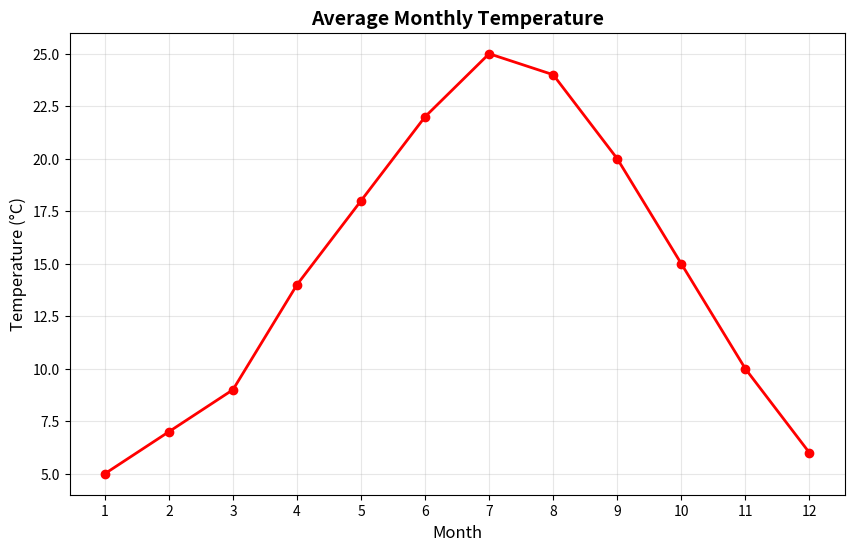
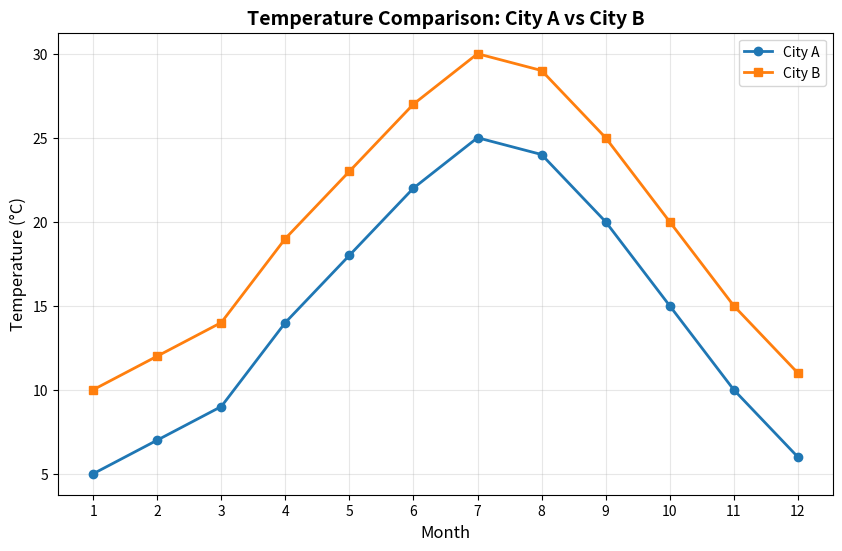
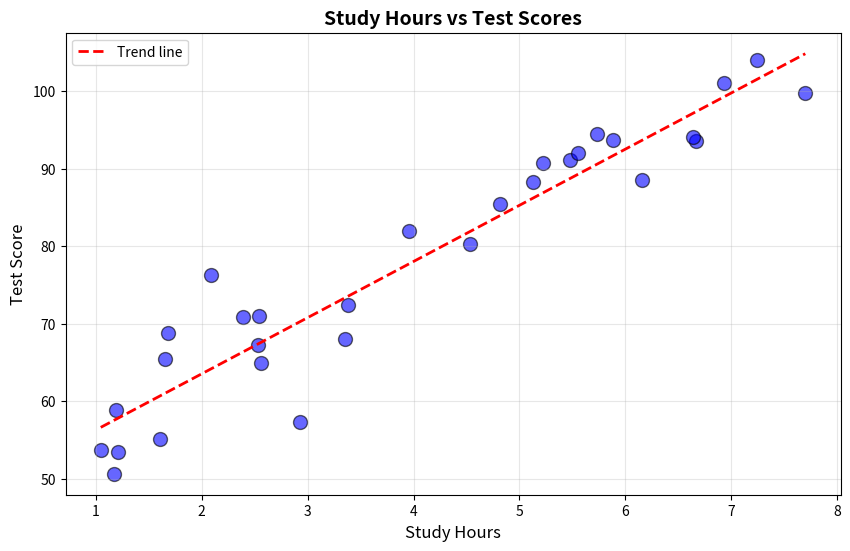
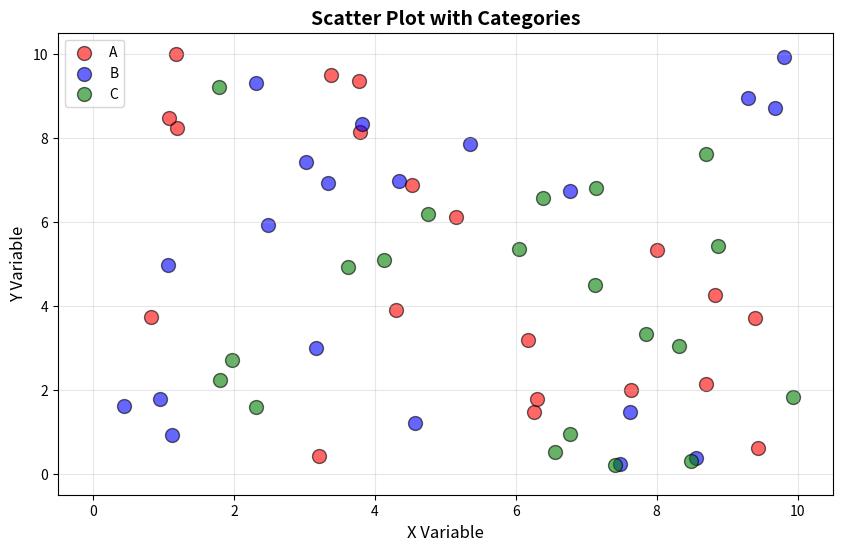
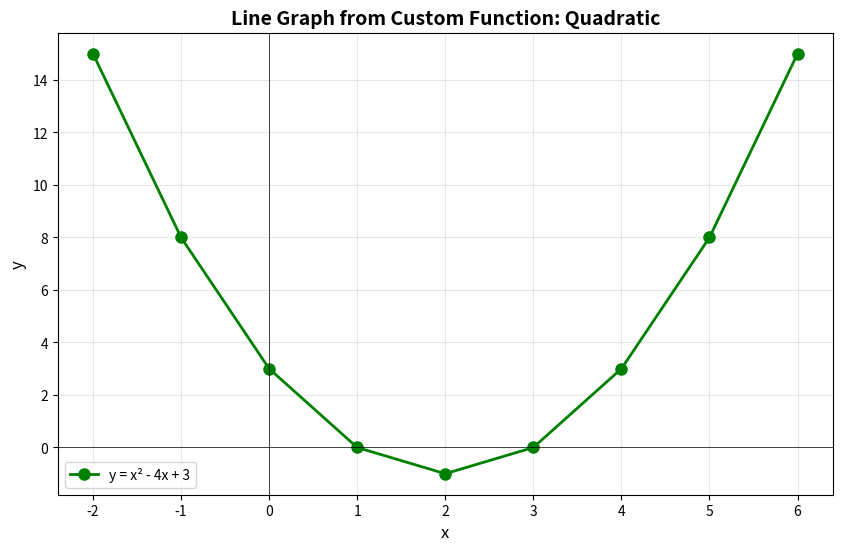
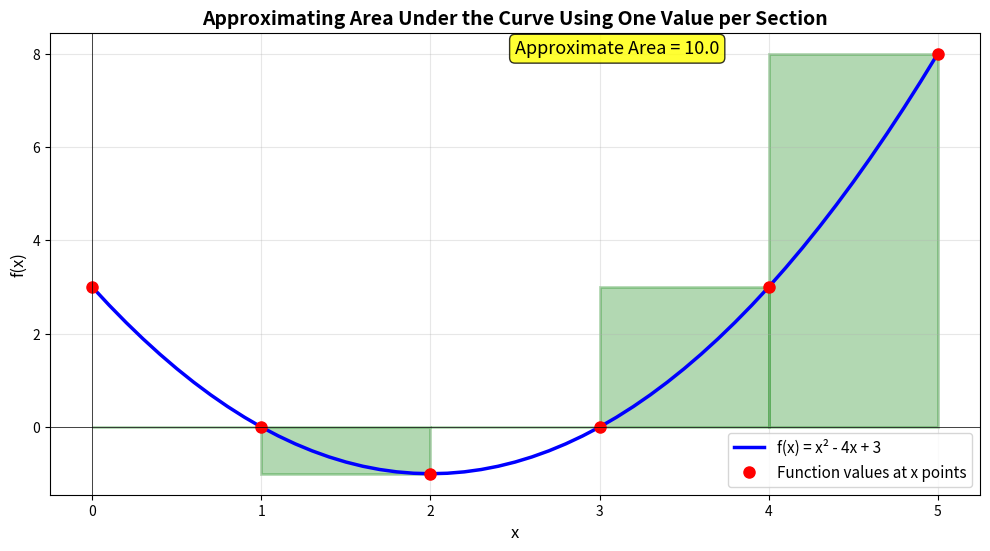

These figures' Python source, in order:
# Example 1: Converting Decimal to Other Number Systems
decimal_number = 42

# Convert to binary (base 2)
binary = bin(decimal_number)
print(f"Decimal {decimal_number} in binary: {binary}")

# Convert to octal (base 8)
octal = oct(decimal_number)
print(f"Decimal {decimal_number} in octal: {octal}")

# Convert to hexadecimal (base 16)
hexadecimal = hex(decimal_number)
print(f"Decimal {decimal_number} in hexadecimal: {hexadecimal}")

# Example 2: Converting Other Number Systems to Decimal

# The int() function can be told what base the given number is in
# Use int(string, base) where base is 2, 8, or 16

binary_string = "101010"
octal_string = "52"
hex_string = "2a"

# Convert from binary to decimal
decimal_from_binary = int(binary_string, 2)
print(f"Binary {binary_string} to decimal: {decimal_from_binary}")

# Convert from octal to decimal
decimal_from_octal = int(octal_string, 8)
print(f"Octal {octal_string} to decimal: {decimal_from_octal}")

# Convert from hexadecimal to decimal
decimal_from_hex = int(hex_string, 16)
print(f"Hexadecimal {hex_string} to decimal: {decimal_from_hex}")

# TODO: Complete the exercise above
# Write code to convert 100, 255, and 1024 to binary, octal, and hexadecimal



# Example 1: Float to Integer Conversion (Truncation)
# Note: int() truncates towards zero, not rounding

numbers = [3.7, 3.2, -2.8, -2.1, 9.9]

print("Truncation vs Rounding:")
for num in numbers:
    truncated = int(num)
    rounded = round(num)
    print(f"{num:5} -> truncated: {truncated:3}, rounded: {rounded:3}")

# Example 2: Type Conversions
value1 = 42
value2 = 3.14159
value3 = "100"

print("Original values:")
print(f"value1 = {value1} (type: {type(value1).__name__})")
print(f"value2 = {value2} (type: {type(value2).__name__})")
print(f"value3 = {value3} (type: {type(value3).__name__})")

print("\nAfter conversions:")
print(f"int(value2) = {int(value2)}")  # Float to int
print(f"float(value1) = {float(value1)}")  # Int to float
print(f"int(value3) = {int(value3)}")  # String to int
print(f"str(value1) = {str(value1)}")  # Int to string

# TODO: Complete Exercise 2.1
# Task 1: Convert "3.14" to float, then to int. Show truncation vs rounding.
# Task 2: Try to convert "3.14" directly to int and observe the error.



# Example 1: Python Arithmetic Operators
a = 15
b = 4

print("Arithmetic Operators:")
print(f"{a} + {b} = {a + b}")  # Addition
print(f"{a} - {b} = {a - b}")  # Subtraction
print(f"{a} * {b} = {a * b}")  # Multiplication
print(f"{a} / {b} = {a / b}")  # Division (returns float)
print(f"{a} // {b} = {a // b}")  # Floor division (returns int)
print(f"{a} % {b} = {a % b}")  # Modulus (remainder)
print(f"{a} ** {b} = {a ** b}")  # Exponentiation

# Example 2: Order of Operations Demonstration
# Same expression, different results based on order

result1 = 2 + 3 * 4  # Multiplication first (PEMDAS)
result2 = (2 + 3) * 4  # Addition first (parentheses)

print("Order of Operations:")
print(f"2 + 3 * 4 = {result1}")  # Expected: 14
print(f"(2 + 3) * 4 = {result2}")  # Expected: 20

# More complex example
result3 = 10 - 2 ** 3 + 5
result4 = 10 - (2 ** 3) + 5  # Clearer with parentheses

print(f"\n10 - 2 ** 3 + 5 = {result3}")  # Expected: 3 (2^3=8, 10-8+5)
print(f"10 - (2 ** 3) + 5 = {result4}")

# Example 3: Comparison and Logical Operators
x = 10
y = 5

print("Comparison Operators:")
print(f"{x} > {y}: {x > y}")  # Greater than
print(f"{x} < {y}: {x < y}")  # Less than
print(f"{x} == {y}: {x == y}")  # Equal to
print(f"{x} != {y}: {x != y}")  # Not equal to
print(f"{x} >= {y}: {x >= y}")  # Greater than or equal
print(f"{x} <= {y}: {x <= y}")  # Less than or equal

print("\nLogical Operators:")
a = True
b = False
print(f"{a} and {b}: {a and b}")  # Logical AND
print(f"{a} or {b}: {a or b}")   # Logical OR
print(f"not {a}: {not a}")        # Logical NOT

# TODO: Complete Exercise 3.1
# Verify your predictions for the 5 expressions above



# Example 1: Basic Variable Assignment
name = "Alice"
age = 25
height = 5.6
is_student = True

print("Basic Variables:")
print(f"Name: {name}")
print(f"Age: {age}")
print(f"Height: {height}")
print(f"Is Student: {is_student}")

# Example 2: Variable Reassignment and Operations
x = 10
print(f"Initial value of x: {x}")

x = 20  # Reassign
print(f"After reassignment: {x}")

x = x + 5  # Update based on current value
print(f"After x + 5: {x}")

# Multiple assignment
a, b, c = 1, 2, 3
print(f"\nMultiple assignment: a={a}, b={b}, c={c}")

# Swapping variables
a, b = b, a  # Elegant Python swap, not available in all languages
print(f"After swap: a={a}, b={b}")

# TODO: Complete Exercise 4.1
# Create and manage variables as described



# Example 1: Built-in Math Functions
numbers = [3, 7, 2, 9, 1, 5]

print("Built-in Functions:")
print(f"abs(-42) = {abs(-42)}")  # Absolute value
print(f"max({numbers}) = {max(numbers)}")  # Maximum
print(f"min({numbers}) = {min(numbers)}")  # Minimum
print(f"sum({numbers}) = {sum(numbers)}")  # Sum
print(f"pow(2, 8) = {pow(2, 8)}")  # Power
print(f"round(3.7) = {round(3.7)}")  # Rounding
print(f"round(3.14159, 2) = {round(3.14159, 2)}")  # Round to 2 decimal places

# Example 2: Using the math module
import math

print("\nMath Module Functions:")
print(f"math.sqrt(16) = {math.sqrt(16)}")  # Square root
print(f"math.pi = {math.pi}")  # Pi constant
print(f"math.e = {math.e}")  # Euler's number
print(f"math.sin(math.pi/2) = {math.sin(math.pi/2)}")  # Sine
print(f"math.cos(0) = {math.cos(0)}")  # Cosine
print(f"math.log(10) = {math.log(10)}")  # Natural logarithm
print(f"math.log10(100) = {math.log10(100)}")  # Base-10 logarithm
print(f"math.factorial(5) = {math.factorial(5)}")  # Factorial (5! = 120)

# Example 3: Defining Custom Functions
def greet(name):
    """A simple function that greets someone."""
    return f"Hello, {name}!"

def add(a, b):
    """Add two numbers and return the result."""
    return a + b

def circle_area(radius):
    """Calculate the area of a circle."""
    return math.pi * radius ** 2

print("Custom Functions:")
print(greet("Alice"))
print(f"add(5, 3) = {add(5, 3)}")
print(f"circle_area(5) = {circle_area(5):.2f}")

# TODO: Complete Exercise 5.1
# Define and test the celsius_to_fahrenheit function



import matplotlib.pyplot as plt

# Example 1: Line Graph
# Create data: months and temperatures
months = [1, 2, 3, 4, 5, 6, 7, 8, 9, 10, 11, 12]
temperatures = [5, 7, 9, 14, 18, 22, 25, 24, 20, 15, 10, 6]

# Create a figure and plot
plt.figure(figsize=(10, 6))
plt.plot(months, temperatures, marker='o', linewidth=2, markersize=6, color='red')

# Customize the plot
plt.title('Average Monthly Temperature', fontsize=14, fontweight='bold')
plt.xlabel('Month', fontsize=12)
plt.ylabel('Temperature (°C)', fontsize=12)
plt.grid(True, alpha=0.3)
plt.xticks(months)

# Display the plot
plt.show()

# Example 2: Multiple Lines on One Graph
plt.figure(figsize=(10, 6))

# Two data series
months = [1, 2, 3, 4, 5, 6, 7, 8, 9, 10, 11, 12]
city_a_temp = [5, 7, 9, 14, 18, 22, 25, 24, 20, 15, 10, 6]
city_b_temp = [10, 12, 14, 19, 23, 27, 30, 29, 25, 20, 15, 11]

# Plot both lines
plt.plot(months, city_a_temp, marker='o', label='City A', linewidth=2)
plt.plot(months, city_b_temp, marker='s', label='City B', linewidth=2)

# Customize
plt.title('Temperature Comparison: City A vs City B', fontsize=14, fontweight='bold')
plt.xlabel('Month', fontsize=12)
plt.ylabel('Temperature (°C)', fontsize=12)
plt.legend()
plt.grid(True, alpha=0.3)
plt.xticks(months)

plt.show()

# Example 3: Scatter Plot - Show relationship between two variables
import random

# Generate random data: student study hours vs test scores
random.seed(42)
study_hours = [random.uniform(1, 8) for _ in range(30)]
test_scores = [50 + hours * 7 + random.gauss(0, 5) for hours in study_hours]

plt.figure(figsize=(10, 6))
plt.scatter(study_hours, test_scores, s=100, alpha=0.6, color='blue', edgecolors='black')

# Customize
plt.title('Study Hours vs Test Scores', fontsize=14, fontweight='bold')
plt.xlabel('Study Hours', fontsize=12)
plt.ylabel('Test Score', fontsize=12)
plt.grid(True, alpha=0.3)

# Add a trend line
z = sum([(study_hours[i] * test_scores[i]) for i in range(len(study_hours))]) / len(study_hours)
slope = (sum([(study_hours[i] - sum(study_hours)/len(study_hours)) * 
              (test_scores[i] - sum(test_scores)/len(test_scores)) 
              for i in range(len(study_hours))]) / 
         sum([(study_hours[i] - sum(study_hours)/len(study_hours))**2 
              for i in range(len(study_hours))]))
intercept = sum(test_scores)/len(test_scores) - slope * (sum(study_hours)/len(study_hours))
line_x = [min(study_hours), max(study_hours)]
line_y = [slope * x + intercept for x in line_x]
plt.plot(line_x, line_y, 'r--', linewidth=2, label='Trend line')

plt.legend()
plt.show()

# Example 4: Scatter Plot with Color Coding
plt.figure(figsize=(10, 6))

# Different categories with different colors
import numpy as np

categories = ['A', 'B', 'C']
colors = ['red', 'blue', 'green']

for i, category in enumerate(categories):
    # Generate random data for each category
    x_data = np.random.uniform(0, 10, 20)
    y_data = np.random.uniform(0, 10, 20)
    plt.scatter(x_data, y_data, s=100, alpha=0.6, label=category, color=colors[i], edgecolors='black')

plt.title('Scatter Plot with Categories', fontsize=14, fontweight='bold')
plt.xlabel('X Variable', fontsize=12)
plt.ylabel('Y Variable', fontsize=12)
plt.legend()
plt.grid(True, alpha=0.3)
plt.xlim(-0.5, 10.5)
plt.ylim(-0.5, 10.5)

plt.show()

# Example 5: Line Graph from Custom Function
# Define a function that calculates y-values
def quadratic(x):
    """Calculate y = x^2 - 4x + 3"""
    return x**2 - 4*x + 3

# Generate x-values
# [-2, -1, 0, 1, 2, 3, 4, 5, 6, 7]
x_values = [i for i in range(-2, 7)]

# Use our custom function to generate y-values
# [f(-2), f(-1), ..., f(7)]
y_values = [quadratic(x) for x in x_values]

# Create the plot
plt.figure(figsize=(10, 6))
plt.plot(x_values, y_values, marker='o', linewidth=2, markersize=8, 
         color='green', label='y = x² - 4x + 3')

# Customize
plt.title('Line Graph from Custom Function: Quadratic', fontsize=14, fontweight='bold')
plt.xlabel('x', fontsize=12)
plt.ylabel('y', fontsize=12)
plt.grid(True, alpha=0.3)
plt.axhline(y=0, color='k', linewidth=0.5)  # Add x-axis line
plt.axvline(x=0, color='k', linewidth=0.5)  # Add y-axis line
plt.legend()

plt.show()

# TODO: Complete Exercise 6.1
# Part 1: Line graph of population growth
# Part 2: Scatter plot of height vs weight



# Example: Approximating Area Under the Curve
# Using the quadratic function we defined earlier: f(x) = x^2 - 4x + 3
# Let's estimate the area under the curve from x=0 to x=5

# Generate points along the curve
x_points = [i for i in range(0, 6)]  # x values: 0, 1, 2, 3, 4, 5
y_points = [quadratic(x) for x in x_points]  # Calculate y values for each x

print("Our quadratic function outputs:")
for x, y in zip(x_points, y_points):
    print(f"  f({x}) = {y}")

# Now let's estimate the area
# Between each pair of points, we have a width of 1 (from 0 to 1, 1 to 2, etc.)
# We will use one height value from each section and multiply by width

width = 1
total_area = 0

print("\nApproximating area using one value per section:")
for i in range(len(x_points) - 1):
    # Use the right-hand value of each section as the height
    height = y_points[i + 1]
    section_area = width * height
    total_area += section_area

    print(f"  From x={x_points[i]} to x={x_points[i+1]}: " +
          f"height={height}, area={section_area:.1f}")

print(f"\nTotal estimated area under curve: {total_area:.1f}")
print("This is our approximation of the integral!")

# Visualize the area approximation
fig, ax = plt.subplots(figsize=(12, 6))

# Plot the smooth curve
x_smooth = [i * 0.1 for i in range(51)]
y_smooth = [quadratic(x) for x in x_smooth]
ax.plot(x_smooth, y_smooth, 'b-', linewidth=2.5, label='f(x) = x² - 4x + 3')

# Draw rectangles for our approximation using one value per section
for i in range(len(x_points) - 1):
    height = y_points[i + 1]
    x_start = x_points[i]
    x_end = x_points[i + 1]
    rect_x = [x_start, x_end, x_end, x_start, x_start]
    rect_y = [0, 0, height, height, 0]
    ax.fill(rect_x, rect_y, alpha=0.3, color='green', edgecolor='green', linewidth=2)

# Plot the points we calculated
ax.plot(x_points, y_points, 'ro', markersize=8, label='Function values at x points')

# Customize
ax.set_title('Approximating Area Under the Curve Using One Value per Section', fontsize=14, fontweight='bold')
ax.set_xlabel('x', fontsize=12)
ax.set_ylabel('f(x)', fontsize=12)
ax.grid(True, alpha=0.3)
ax.axhline(y=0, color='k', linewidth=0.5)
ax.axvline(x=0, color='k', linewidth=0.5)
ax.legend(fontsize=11)

# Add annotation
ax.text(2.5, 8, f'Approximate Area = {total_area:.1f}', 
        fontsize=13, bbox=dict(boxstyle='round', facecolor='yellow', alpha=0.8))

plt.show()

# TODO: Complete Bonus Exercise
# Task 1: Experiment with different numbers of points
# Task 2: Create a new function and integrate it
# Task 3: Compare numerical approximation with analytical solution
